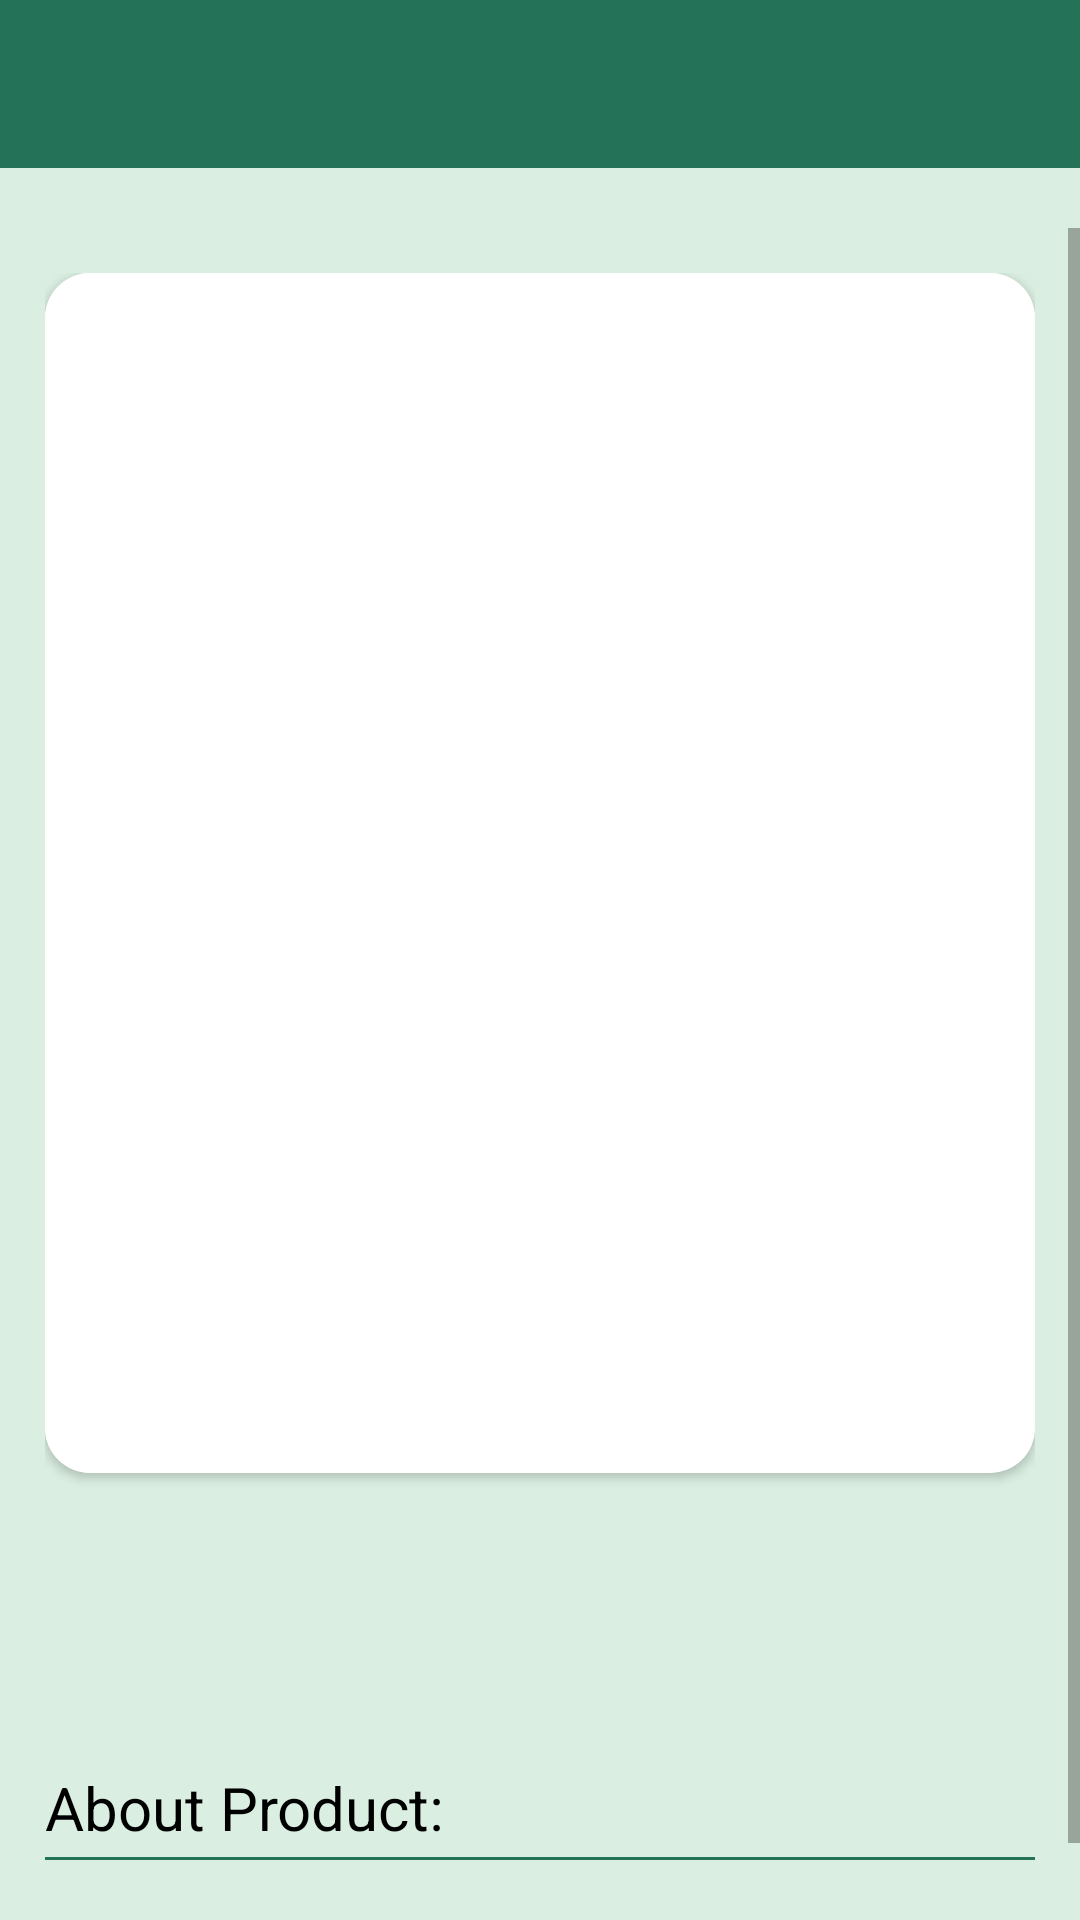

Android layout source for this screen:
<!-- AndroidManifest.xml: application theme Theme.MyOnlineOrderingSystem -->
<!-- res/layout/activity_product2.xml -->
<?xml version="1.0" encoding="utf-8"?>
<layout xmlns:android="http://schemas.android.com/apk/res/android"
    xmlns:app="http://schemas.android.com/apk/res-auto"
    xmlns:tools="http://schemas.android.com/tools">

    <data>

    </data>
    <FrameLayout
        android:id="@+id/productactivity_framelayout"
        android:layout_width="wrap_content"
        android:layout_height="match_parent">

        <RelativeLayout
            android:id="@+id/relative"
            android:layout_width="match_parent"
            android:layout_height="match_parent"
            android:background="@color/lightgreen"
            android:orientation="vertical"
            tools:context=".ProductActivity2">

            <LinearLayout
                android:id="@+id/pplinearLayout"
                android:layout_width="match_parent"
                android:layout_height="?attr/actionBarSize"
                android:gravity="top"
                android:layout_alignParentTop="true"
                android:background="@color/pinkColor"
                android:layout_marginBottom="20dp">
                <ImageView
                    android:id="@+id/pp_back_icon"
                    android:layout_width="wrap_content"
                    android:layout_height="match_parent"
                    android:layout_marginStart="15dp"
                    app:tint="@color/white"
                    android:src="@drawable/baseline_arrow_back_24"
                    />

            </LinearLayout>
            <ScrollView
                android:layout_width="match_parent"
                android:layout_height="match_parent"
                android:id="@+id/linearLayout2"
                android:layout_below="@+id/pplinearLayout">
                <LinearLayout

                    android:layout_width="match_parent"
                    android:layout_height="match_parent"
                    android:padding="15dp"

                    android:orientation="vertical">


                    <androidx.cardview.widget.CardView
                        android:layout_width="match_parent"
                        android:layout_height="wrap_content"
                        app:cardCornerRadius="15dp">
                        <androidx.constraintlayout.widget.ConstraintLayout
                            android:layout_width="match_parent"
                            android:layout_height="wrap_content"
                            android:background="@color/white">

                            <ImageView
                                android:id="@+id/pp_product_imageView"
                                android:layout_width="match_parent"
                                android:layout_height="400dp"
                                android:padding="10dp"
                                app:layout_constraintBottom_toBottomOf="parent"
                                app:layout_constraintEnd_toEndOf="parent"
                                app:layout_constraintStart_toStartOf="parent"
                                app:layout_constraintTop_toTopOf="parent" />

                        </androidx.constraintlayout.widget.ConstraintLayout>
                    </androidx.cardview.widget.CardView>
                    <TextView
                        android:id="@+id/pp_productname_txt"
                        android:layout_width="match_parent"
                        android:layout_height="wrap_content"
                        android:layout_marginVertical="10dp"
                        android:textColor="@color/pinkColor"
                        android:textSize="25dp"
                        android:textStyle="bold"
                        android:text="" />
                    <TextView
                        android:id="@+id/pp_price_txt"
                        android:layout_width="match_parent"
                        android:layout_height="wrap_content"
                        android:layout_marginVertical="10dp"
                        android:text=""
                        android:textSize="18dp"
                        android:textColor="@color/black"
                        android:textStyle="bold"/>

                 <TextView
                     android:layout_width="match_parent"
                     android:layout_height="wrap_content"
                     android:text="About Product:"
                     android:textColor="@color/black"
                     android:textSize="20dp"/>
                    <View
                        android:layout_width="match_parent"
                        android:layout_height="1dp"
                        android:layout_marginVertical="3dp"
                        android:background="@color/pinkColor"/>

                        <TextView
                            android:id="@+id/pp_description_txt"
                            android:layout_width="match_parent"
                            android:layout_height="wrap_content"
                            android:layout_marginBottom="10dp"
                            android:text=""
                            />
                </LinearLayout>
            </ScrollView>



        </RelativeLayout>
    </FrameLayout>
</layout>
<!-- resources referenced by this layout -->
<resources>
  <color name="black">#000000</color>
  <color name="lightgreen">#DAEEE1</color>
  <color name="pinkColor">#247258</color>
  <color name="white">#FFFFFFFF</color>
  <style name="Theme.MyOnlineOrderingSystem" parent="Theme.MaterialComponents.DayNight.NoActionBar">
          
          <item name="colorPrimary">@color/pinkColor</item>
          <item name="colorPrimaryVariant">@color/purple_700</item>
          <item name="colorOnPrimary">@color/white</item>
          
          <item name="colorSecondary">@color/teal_200</item>
          <item name="colorSecondaryVariant">@color/teal_700</item>
          <item name="colorOnSecondary">@color/black</item>
          
          <item name="android:statusBarColor" tools:targetApi="21">@color/pinkColor</item>
          
      </style>
  <color name="purple_700">#FF3700B3</color>
  <color name="teal_200">#247258</color>
  <color name="teal_700">#FF018786</color>
</resources>
